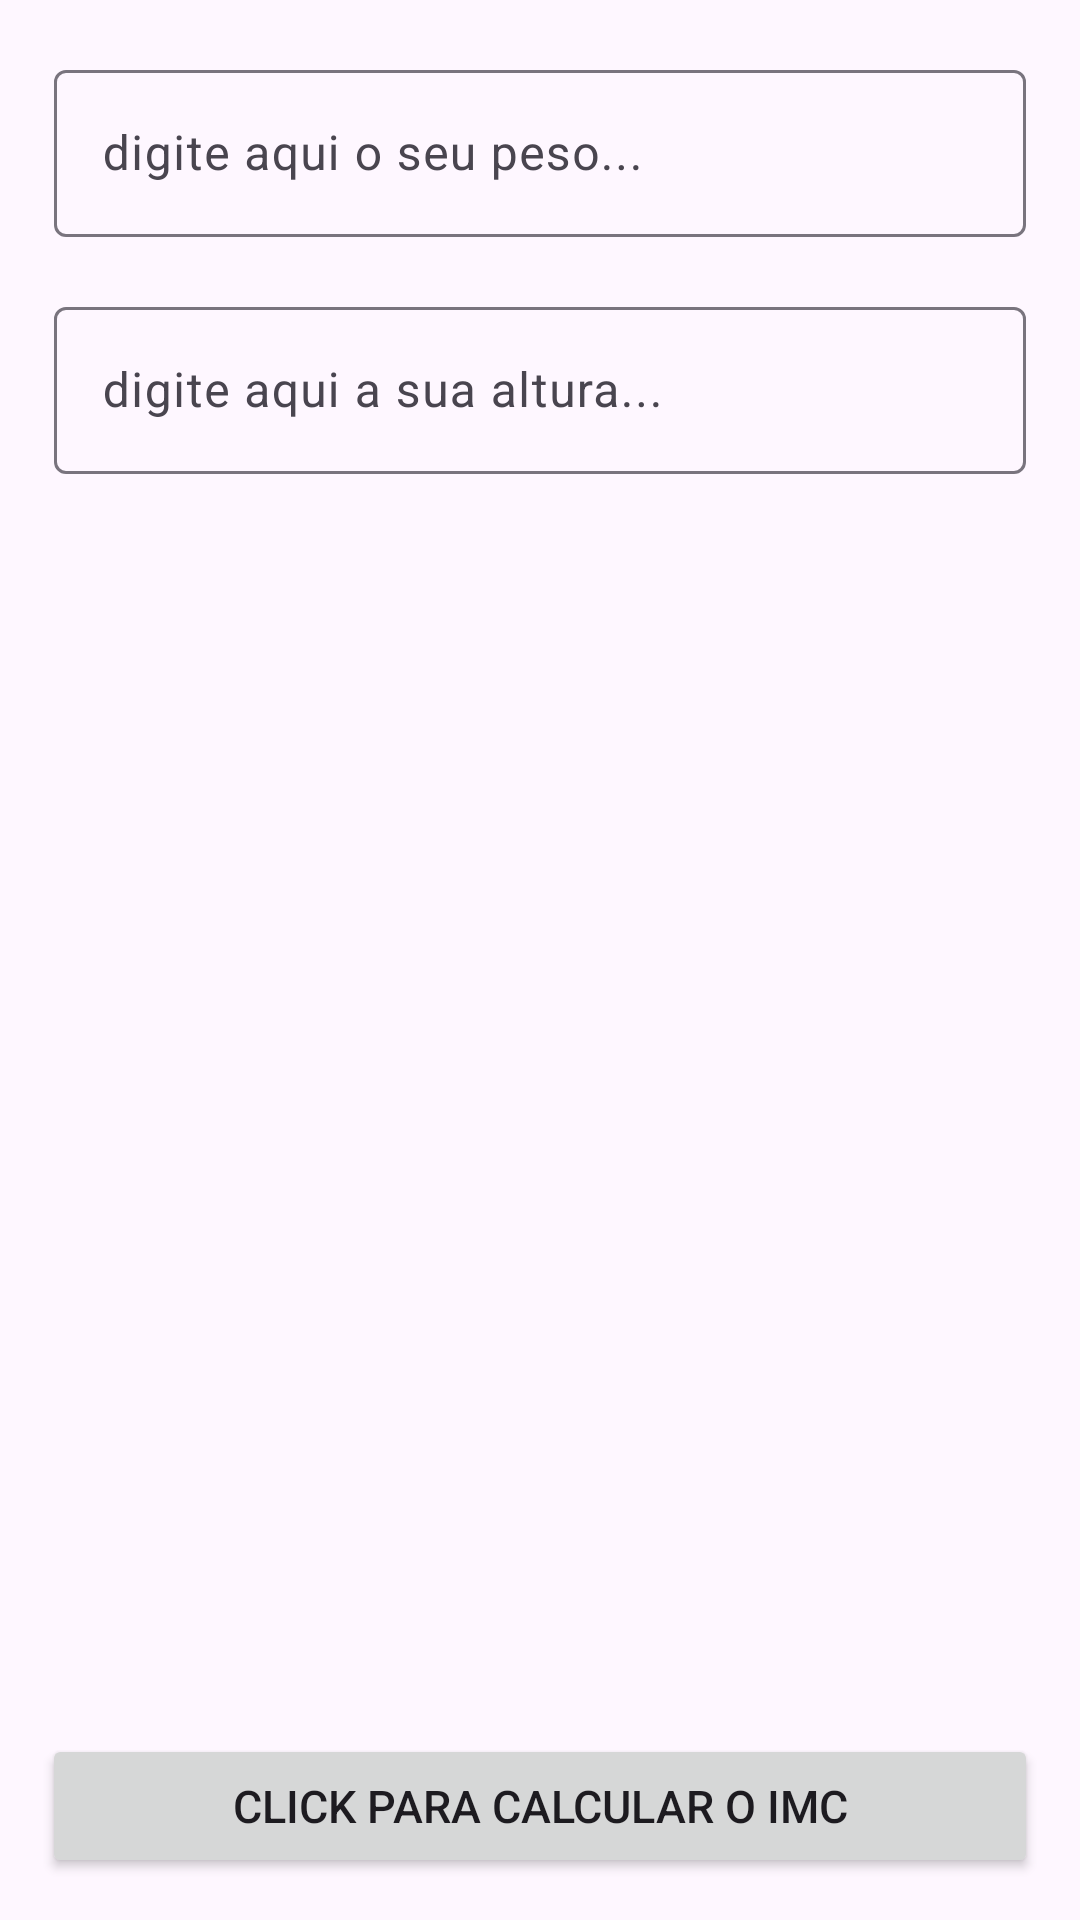

Layout XML and referenced resources for this Android screen:
<!-- AndroidManifest.xml: application theme Theme.CalculadoraIMCv2 -->
<!-- res/layout/activity_main.xml -->
<?xml version="1.0" encoding="utf-8"?>
<androidx.constraintlayout.widget.ConstraintLayout xmlns:android="http://schemas.android.com/apk/res/android"
    xmlns:app="http://schemas.android.com/apk/res-auto"
    xmlns:tools="http://schemas.android.com/tools"
    android:id="@+id/main"
    android:layout_width="match_parent"
    android:layout_height="match_parent"
    tools:context=".MainActivity">

    <Button
        android:id="@+id/btnIMC"
        android:layout_width="match_parent"
        android:layout_height="wrap_content"
        android:layout_margin="14dp"
        android:text="click para calcular o IMC"
        android:textSize="15sp"
        app:layout_constraintBottom_toBottomOf="parent"
        app:layout_constraintEnd_toEndOf="parent"
        app:layout_constraintStart_toStartOf="parent"
        tools:ignore="HardcodedText" />

    <com.google.android.material.textfield.TextInputLayout
        android:id="@+id/textInputLayout"
        android:layout_width="match_parent"
        android:layout_height="wrap_content"
        android:layout_margin="18dp"
        app:layout_constraintEnd_toEndOf="parent"
        app:layout_constraintStart_toStartOf="parent"
        app:layout_constraintTop_toTopOf="parent" >

        <com.google.android.material.textfield.TextInputEditText
            android:id="@+id/impPeso"
            android:layout_width="match_parent"
            android:layout_height="wrap_content"
            android:inputType="numberDecimal"
            android:maxLength="5"
            android:hint="digite aqui o seu peso..."
            tools:ignore="HardcodedText" />
    </com.google.android.material.textfield.TextInputLayout>

    <com.google.android.material.textfield.TextInputLayout
        android:layout_width="match_parent"
        android:layout_height="wrap_content"
        android:layout_margin="18dp"
        app:layout_constraintEnd_toEndOf="parent"
        app:layout_constraintStart_toStartOf="parent"
        app:layout_constraintTop_toBottomOf="@+id/textInputLayout">

        <com.google.android.material.textfield.TextInputEditText
            android:id="@+id/impAltura"
            android:layout_width="match_parent"
            android:layout_height="wrap_content"
            android:hint="digite aqui a sua altura..."
            android:maxLength="4"
            android:inputType="numberDecimal"
            tools:ignore="HardcodedText" />
    </com.google.android.material.textfield.TextInputLayout>

</androidx.constraintlayout.widget.ConstraintLayout>
<!-- resources referenced by this layout -->
<resources>
  <style name="Theme.CalculadoraIMCv2" parent="Base.Theme.CalculadoraIMCv2" />
  <style name="Base.Theme.CalculadoraIMCv2" parent="Theme.Material3.DayNight.NoActionBar">
          
          <item name="colorPrimary">@color/primary_400</item>
          <item name="android:statusBarColor">#613B25</item>
          <item name="colorPrimaryDark">@color/primary_900</item>
          <item name="colorAccent">@color/primary_900</item>
  
  
      </style>
  <color name="primary_400">#AC8347</color>
  <color name="primary_900">#613B25</color>
</resources>
